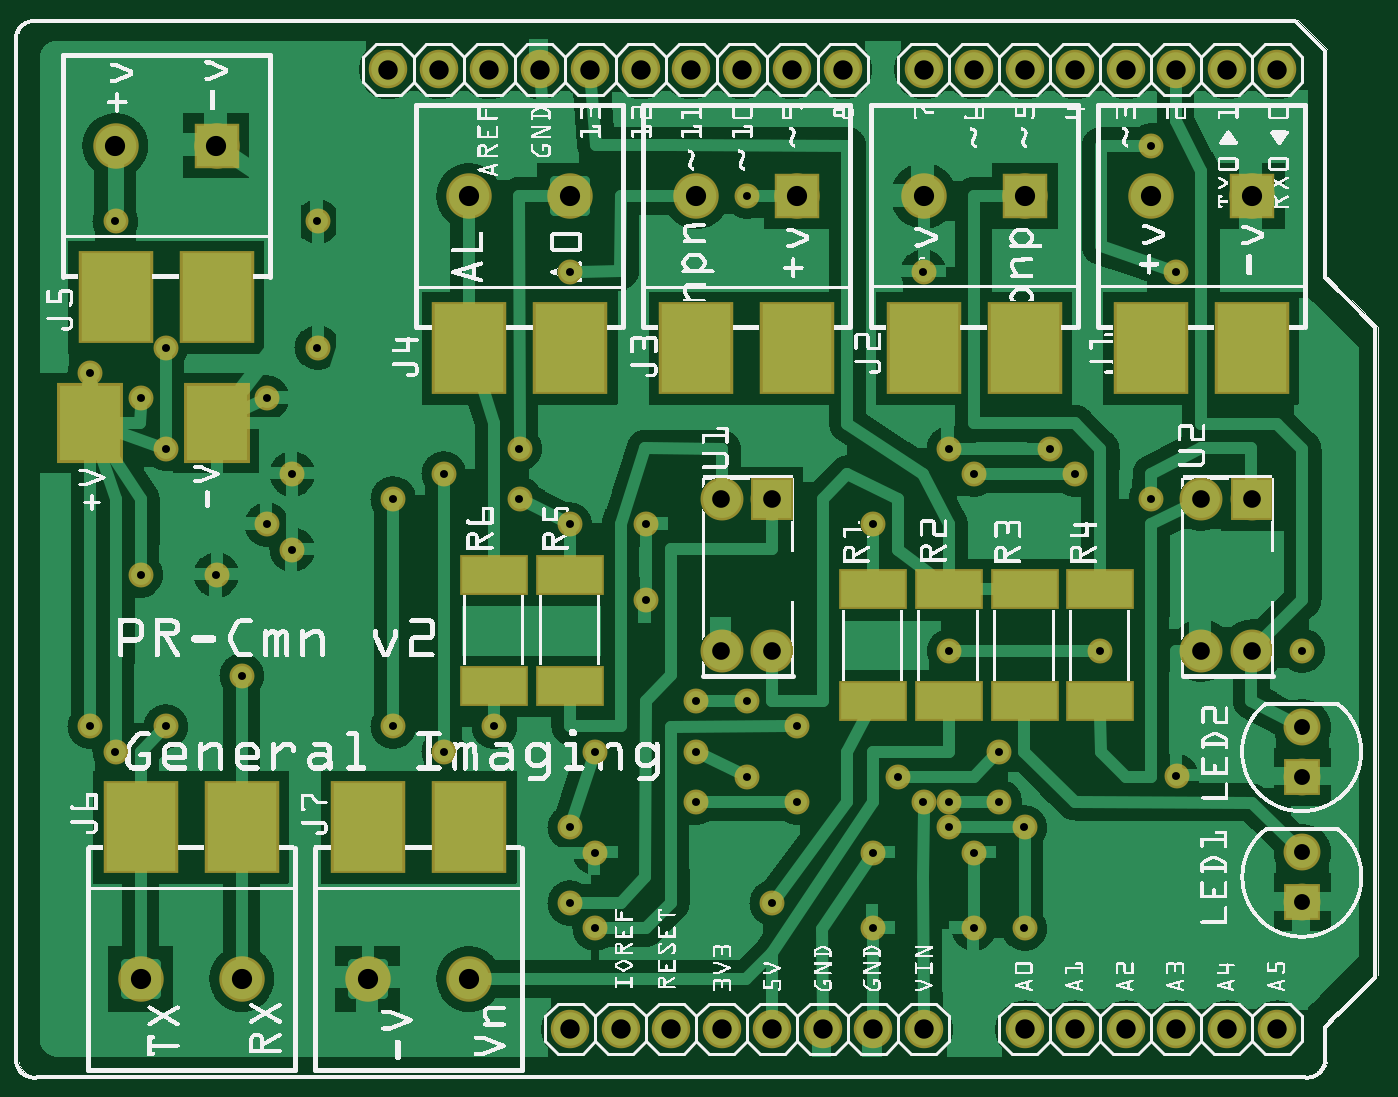
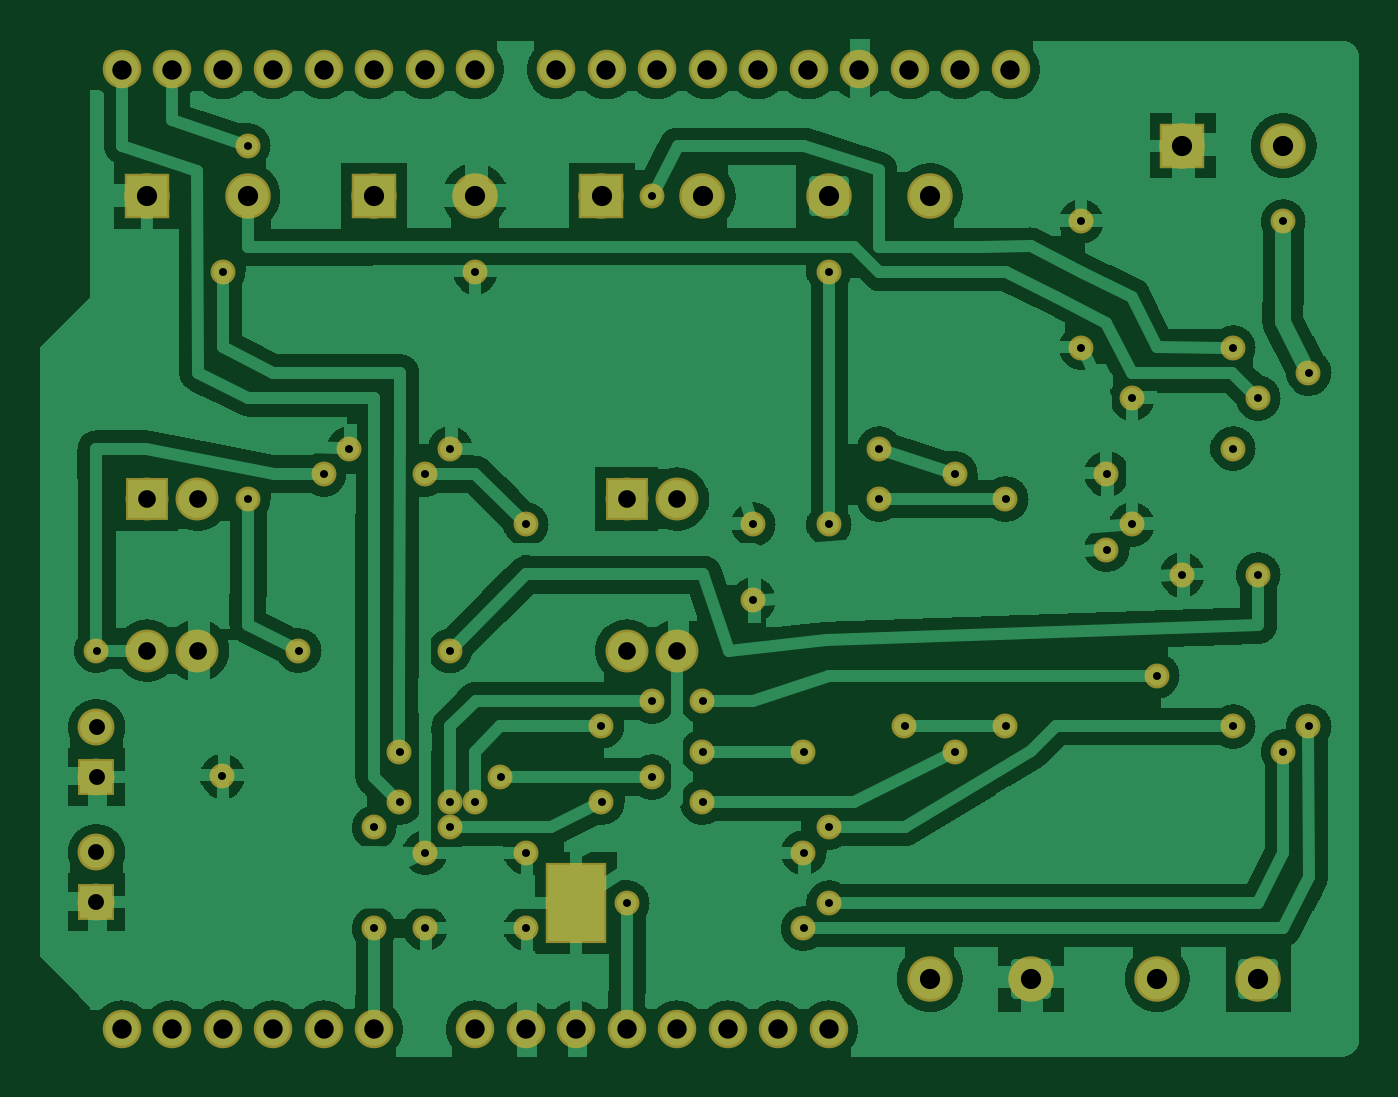
Circuit board: 7 layer files. Board 66.3 x 51.2 mm.
- bottom_copper: wifi_sensor_copperBottom.gbl (132959 bytes)
- top_copper: wifi_sensor_copperTop.gtl (98922 bytes)
- drill: wifi_sensor_drill.txt (2078 bytes)
- bottom_mask: wifi_sensor_maskBottom.gbs (2732 bytes)
- top_mask: wifi_sensor_maskTop.gts (3249 bytes)
- paste: wifi_sensor_pasteMaskTop.gtp (776 bytes)
- top_silk: wifi_sensor_silkTop.gto (583476 bytes)

=== bottom_copper: wifi_sensor_copperBottom.gbl (132959 bytes, source omitted) ===
=== top_copper: wifi_sensor_copperTop.gtl (98922 bytes, source omitted) ===
=== drill: wifi_sensor_drill.txt ===
; NON-PLATED HOLES START AT T1
; THROUGH (PLATED) HOLES START AT T100
M48
INCH
T100C0.015748
T101C0.038445
T102C0.035000
T103C0.031497
T104C0.038417
T105C0.040000
%
T100
X001516Y014021
X011016Y005021
X019516Y005521
X018516Y012521
X018516Y005521
X003016Y007021
X022516Y011521
X018016Y016021
X017016Y004521
X023025Y006032
X007516Y007021
X002516Y010021
X006016Y014521
X020016Y005021
X019016Y003021
X004016Y010021
X004516Y008021
X013516Y007521
X005016Y013521
X011016Y011021
X017516Y006021
X017016Y011021
X002016Y017021
X003016Y014521
X015016Y003521
X002016Y006521
X005516Y012021
X015516Y005521
X017016Y003021
X018524Y008513
X005016Y011021
X011516Y004521
X013516Y006521
X023016Y016021
X012516Y009521
X010016Y012521
X019016Y012021
X011016Y016021
X003016Y012521
X014516Y006021
X022516Y018521
X021516Y008521
X018516Y005021
X018016Y005521
X007516Y011521
X020016Y003021
X008516Y006521
X009516Y007021
X019016Y004521
X005516Y010521
X012516Y011021
X015521Y007025
X020516Y012521
X001516Y007021
X014516Y017521
X025516Y008521
X014516Y007521
X019516Y006521
X013516Y005521
X008516Y012021
X011516Y006521
X011516Y003021
X002516Y013521
X010016Y011521
X006016Y017021
X021016Y012021
X011016Y003521
T101
X020021Y020025
X023021Y020025
X009421Y020025
X016421Y020025
X024021Y020025
X007421Y020025
X021021Y020025
X013421Y020025
X019021Y020025
X014421Y020025
X010421Y020025
X015421Y020025
X018021Y020025
X025021Y020025
X022021Y020025
X011421Y020025
X008421Y020025
X012421Y020025
T102
X015016Y011521
X014016Y008521
X024516Y008521
X024516Y011521
X023516Y011521
X023516Y008521
X015016Y008521
X014016Y011521
T103
X025521Y003541
X025516Y007006
X025521Y004525
X025516Y006021
T104
X013021Y001025
X023021Y001025
X017021Y001025
X025021Y001025
X020021Y001025
X014021Y001025
X016021Y001025
X011021Y001025
X022021Y001025
X012021Y001025
X021021Y001025
X018021Y001025
X015021Y001025
X024021Y001025
T105
X020021Y017525
X007016Y002021
X013516Y017521
X022521Y017525
X004016Y018521
X018021Y017525
X015516Y017521
X024521Y017525
X004516Y002021
X002016Y018521
X009016Y017521
X009016Y002021
X002516Y002021
X011016Y017521
T00
M30

=== bottom_mask: wifi_sensor_maskBottom.gbs ===
G04 MADE WITH FRITZING*
G04 WWW.FRITZING.ORG*
G04 DOUBLE SIDED*
G04 HOLES PLATED*
G04 CONTOUR ON CENTER OF CONTOUR VECTOR*
%ASAXBY*%
%FSLAX23Y23*%
%MOIN*%
%OFA0B0*%
%SFA1.0B1.0*%
%ADD10C,0.049370*%
%ADD11C,0.076194*%
%ADD12C,0.076222*%
%ADD13C,0.090000*%
%ADD14C,0.085000*%
%ADD15C,0.072992*%
%ADD16R,0.121721X0.160623*%
%ADD17R,0.090000X0.090000*%
%ADD18R,0.085000X0.085000*%
%ADD19R,0.072992X0.072992*%
%ADD20C,0.030000*%
%LNMASK0*%
G90*
G70*
G54D10*
X1702Y452D03*
X1252Y952D03*
X1252Y1102D03*
X1452Y1752D03*
X302Y1452D03*
X302Y1252D03*
X552Y1202D03*
X552Y1052D03*
X602Y1452D03*
X602Y1702D03*
X202Y1702D03*
X152Y1402D03*
X252Y1002D03*
X502Y1352D03*
X2252Y1152D03*
X1502Y352D03*
X2552Y852D03*
X1702Y1102D03*
X2303Y603D03*
X1552Y703D03*
X1802Y552D03*
X502Y1102D03*
X1802Y1602D03*
X402Y1002D03*
X252Y1352D03*
X1702Y302D03*
X1902Y302D03*
X1902Y452D03*
G54D11*
X2102Y103D03*
X2202Y103D03*
X2302Y103D03*
X2402Y103D03*
X2502Y103D03*
G54D12*
X1642Y2003D03*
X1542Y2003D03*
X1442Y2003D03*
X1342Y2003D03*
X1242Y2003D03*
X1142Y2003D03*
X1042Y2003D03*
X942Y2003D03*
X842Y2003D03*
X742Y2003D03*
X2502Y2003D03*
X2402Y2003D03*
X2302Y2003D03*
X2202Y2003D03*
X2102Y2003D03*
X2002Y2003D03*
X1902Y2003D03*
X1802Y2003D03*
G54D11*
X1202Y103D03*
X1102Y103D03*
X1302Y103D03*
X1402Y103D03*
X1502Y103D03*
X1602Y103D03*
X1702Y103D03*
X1802Y103D03*
X2002Y103D03*
G54D13*
X2452Y1753D03*
X2252Y1753D03*
X1552Y1752D03*
X1352Y1752D03*
X252Y202D03*
X452Y202D03*
X702Y202D03*
X902Y202D03*
X1102Y1752D03*
X902Y1752D03*
X2002Y1753D03*
X1802Y1753D03*
X402Y1852D03*
X202Y1852D03*
G54D14*
X2452Y1152D03*
X2452Y852D03*
X2352Y1152D03*
X2352Y852D03*
X1502Y1152D03*
X1502Y852D03*
X1402Y1152D03*
X1402Y852D03*
G54D15*
X2552Y602D03*
X2552Y701D03*
X2552Y354D03*
X2552Y453D03*
G54D10*
X1852Y851D03*
X2152Y852D03*
X1102Y1602D03*
X1102Y1102D03*
X952Y702D03*
X1002Y1252D03*
X852Y1202D03*
X852Y652D03*
X2002Y302D03*
X2002Y502D03*
X1852Y502D03*
X1552Y552D03*
X1352Y552D03*
X1002Y1152D03*
X752Y1152D03*
X752Y702D03*
X152Y702D03*
X202Y652D03*
X1102Y352D03*
X1152Y302D03*
X1152Y452D03*
X2252Y1852D03*
X2302Y1602D03*
X1852Y1252D03*
X2102Y1202D03*
X2052Y1252D03*
X1902Y1202D03*
X1952Y652D03*
X1952Y552D03*
X1752Y602D03*
X1452Y602D03*
X1352Y652D03*
X1152Y652D03*
X1102Y502D03*
X302Y702D03*
X1852Y552D03*
X1452Y752D03*
X1352Y752D03*
X452Y802D03*
G54D16*
X1602Y353D03*
G54D17*
X2452Y1753D03*
X1552Y1752D03*
X2002Y1753D03*
X402Y1852D03*
G54D18*
X2452Y1152D03*
X1502Y1152D03*
G54D19*
X2552Y602D03*
X2552Y354D03*
G54D20*
G36*
X222Y232D02*
X282Y232D01*
X282Y172D01*
X222Y172D01*
X222Y232D01*
G37*
D02*
G36*
X672Y232D02*
X732Y232D01*
X732Y172D01*
X672Y172D01*
X672Y232D01*
G37*
D02*
G36*
X1132Y1722D02*
X1072Y1722D01*
X1072Y1782D01*
X1132Y1782D01*
X1132Y1722D01*
G37*
D02*
G04 End of Mask0*
M02*
=== top_mask: wifi_sensor_maskTop.gts ===
G04 MADE WITH FRITZING*
G04 WWW.FRITZING.ORG*
G04 DOUBLE SIDED*
G04 HOLES PLATED*
G04 CONTOUR ON CENTER OF CONTOUR VECTOR*
%ASAXBY*%
%FSLAX23Y23*%
%MOIN*%
%OFA0B0*%
%SFA1.0B1.0*%
%ADD10C,0.049370*%
%ADD11C,0.076194*%
%ADD12C,0.076222*%
%ADD13C,0.090000*%
%ADD14C,0.085000*%
%ADD15C,0.072992*%
%ADD16R,0.147513X0.183810*%
%ADD17R,0.130543X0.158650*%
%ADD18R,0.090000X0.090000*%
%ADD19R,0.085000X0.085000*%
%ADD20R,0.072992X0.072992*%
%ADD21R,0.135984X0.080866*%
%ADD22C,0.030000*%
%LNMASK1*%
G90*
G70*
G54D10*
X1702Y452D03*
X1252Y952D03*
X1252Y1102D03*
X1452Y1752D03*
X302Y1452D03*
X302Y1252D03*
X552Y1202D03*
X552Y1052D03*
X602Y1452D03*
X602Y1702D03*
X202Y1702D03*
X152Y1402D03*
X502Y1352D03*
X1502Y352D03*
X1552Y703D03*
X1802Y552D03*
X502Y1102D03*
X1802Y1602D03*
X402Y1002D03*
X252Y1352D03*
X1702Y302D03*
X1902Y302D03*
X1902Y452D03*
G54D11*
X2102Y103D03*
X2202Y103D03*
X2302Y103D03*
X2402Y103D03*
X2502Y103D03*
G54D12*
X1642Y2003D03*
X1542Y2003D03*
X1442Y2003D03*
X1342Y2003D03*
X1242Y2003D03*
X1142Y2003D03*
X1042Y2003D03*
X942Y2003D03*
X842Y2003D03*
X742Y2003D03*
X2502Y2003D03*
X2402Y2003D03*
X2302Y2003D03*
X2202Y2003D03*
X2102Y2003D03*
X2002Y2003D03*
X1902Y2003D03*
X1802Y2003D03*
G54D11*
X1202Y103D03*
X1102Y103D03*
X1302Y103D03*
X1402Y103D03*
X1502Y103D03*
X1602Y103D03*
X1702Y103D03*
X1802Y103D03*
X2002Y103D03*
G54D13*
X2452Y1753D03*
X2252Y1753D03*
X1552Y1752D03*
X1352Y1752D03*
X2002Y1753D03*
X1802Y1753D03*
X402Y1852D03*
X202Y1852D03*
G54D14*
X1502Y1152D03*
X1502Y852D03*
X1402Y1152D03*
X1402Y852D03*
G54D15*
X2552Y354D03*
X2552Y453D03*
G54D10*
X1702Y1102D03*
X1852Y851D03*
X2152Y852D03*
X252Y1002D03*
X2252Y1152D03*
X2303Y603D03*
X2552Y852D03*
G54D14*
X2452Y1152D03*
X2452Y852D03*
X2352Y1152D03*
X2352Y852D03*
G54D15*
X2552Y602D03*
X2552Y701D03*
G54D13*
X1102Y1752D03*
X902Y1752D03*
G54D10*
X1102Y1602D03*
X1102Y1102D03*
X952Y702D03*
X1002Y1252D03*
X852Y1202D03*
X852Y652D03*
X2002Y302D03*
X2002Y502D03*
X1852Y502D03*
X1552Y552D03*
X1352Y552D03*
G54D13*
X252Y202D03*
X452Y202D03*
X702Y202D03*
X902Y202D03*
G54D10*
X1002Y1152D03*
X752Y1152D03*
X752Y702D03*
X152Y702D03*
X202Y652D03*
X1102Y352D03*
X1152Y302D03*
X1152Y452D03*
X2252Y1852D03*
X2302Y1602D03*
X1852Y1252D03*
X2102Y1202D03*
X2052Y1252D03*
X1902Y1202D03*
X1952Y652D03*
X1952Y552D03*
X1752Y602D03*
X1452Y602D03*
X1352Y652D03*
X1152Y652D03*
X1102Y502D03*
X302Y702D03*
X1852Y552D03*
X1452Y752D03*
X1352Y752D03*
X452Y802D03*
G54D16*
X202Y1552D03*
X402Y1552D03*
X1352Y1452D03*
X702Y502D03*
X452Y502D03*
X902Y1452D03*
X1102Y1452D03*
X902Y502D03*
X252Y502D03*
X1552Y1452D03*
X1802Y1452D03*
X2002Y1452D03*
X2252Y1452D03*
X2452Y1452D03*
G54D17*
X402Y1302D03*
X152Y1302D03*
G54D18*
X2452Y1753D03*
X1552Y1752D03*
X2002Y1753D03*
X402Y1852D03*
G54D19*
X1502Y1152D03*
G54D20*
X2552Y354D03*
G54D21*
X1852Y973D03*
X1852Y752D03*
X1702Y973D03*
X1702Y752D03*
X2152Y973D03*
X2152Y752D03*
X2002Y973D03*
X2002Y752D03*
X1102Y1002D03*
X1102Y782D03*
X952Y1002D03*
X952Y782D03*
G54D19*
X2452Y1152D03*
G54D20*
X2552Y602D03*
G54D22*
G36*
X1132Y1722D02*
X1072Y1722D01*
X1072Y1782D01*
X1132Y1782D01*
X1132Y1722D01*
G37*
D02*
G36*
X222Y232D02*
X282Y232D01*
X282Y172D01*
X222Y172D01*
X222Y232D01*
G37*
D02*
G36*
X672Y232D02*
X732Y232D01*
X732Y172D01*
X672Y172D01*
X672Y232D01*
G37*
D02*
G04 End of Mask1*
M02*
=== paste: wifi_sensor_pasteMaskTop.gtp ===
G04 MADE WITH FRITZING*
G04 WWW.FRITZING.ORG*
G04 DOUBLE SIDED*
G04 HOLES PLATED*
G04 CONTOUR ON CENTER OF CONTOUR VECTOR*
%ASAXBY*%
%FSLAX23Y23*%
%MOIN*%
%OFA0B0*%
%SFA1.0B1.0*%
%ADD10R,0.137513X0.173810*%
%ADD11R,0.120543X0.148650*%
%ADD12R,0.125984X0.070866*%
%ADD13R,0.001000X0.001000*%
%LNPASTEMASK1*%
G90*
G70*
G54D10*
X202Y1552D03*
X402Y1552D03*
X1352Y1452D03*
X702Y502D03*
X452Y502D03*
X902Y1452D03*
X1102Y1452D03*
X902Y502D03*
X252Y502D03*
X1552Y1452D03*
X1802Y1452D03*
X2002Y1452D03*
X2252Y1452D03*
X2452Y1452D03*
G54D11*
X402Y1302D03*
X152Y1302D03*
G54D12*
X1852Y973D03*
X1852Y752D03*
X1702Y973D03*
X1702Y752D03*
X2152Y973D03*
X2152Y752D03*
X2002Y973D03*
X2002Y752D03*
X1102Y1002D03*
X1102Y782D03*
X952Y1002D03*
X952Y782D03*
G54D13*
D02*
G04 End of PasteMask1*
M02*
=== top_silk: wifi_sensor_silkTop.gto (583476 bytes, source omitted) ===
